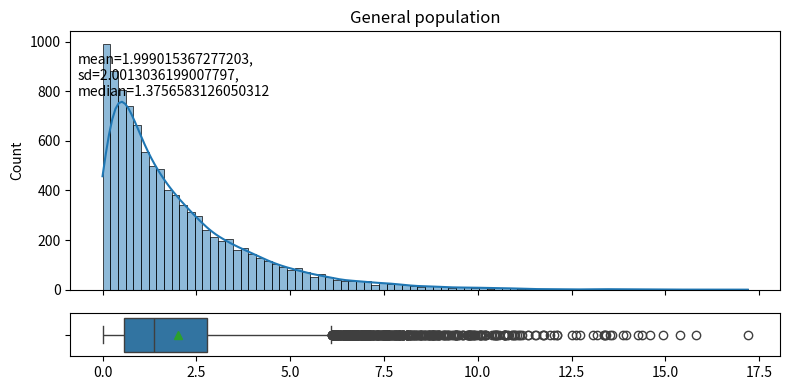
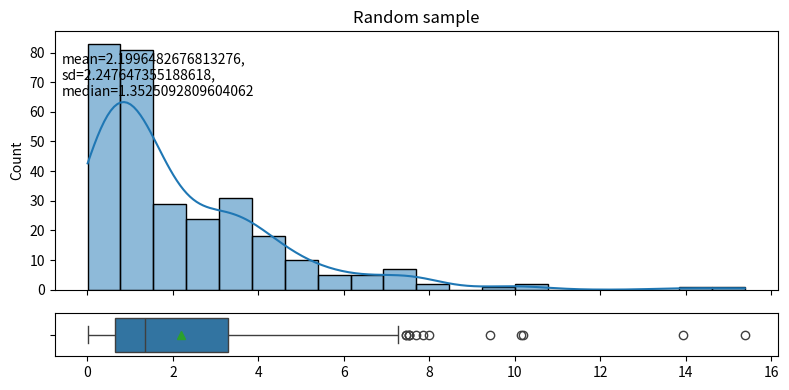
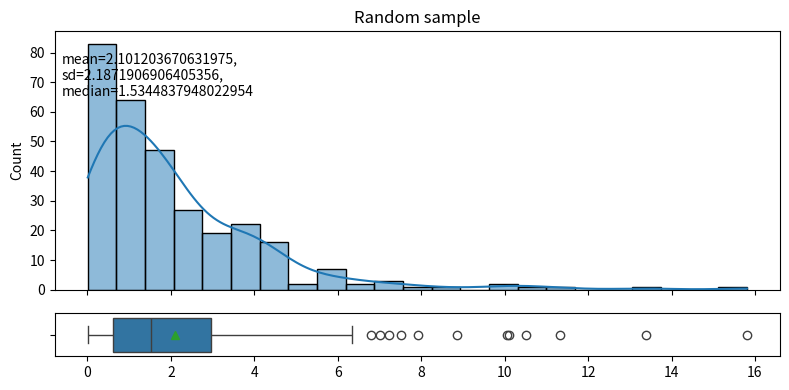
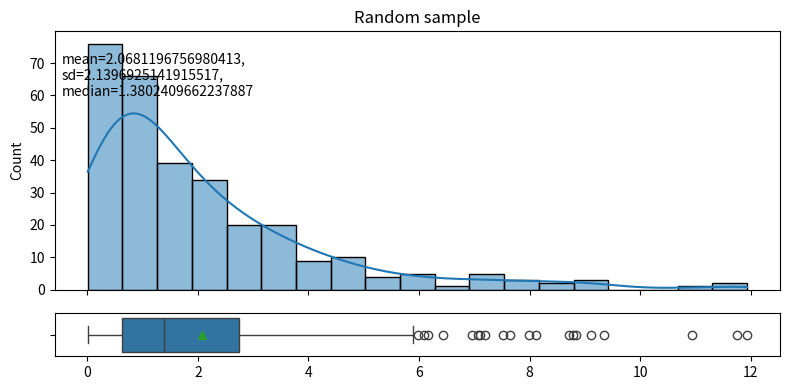
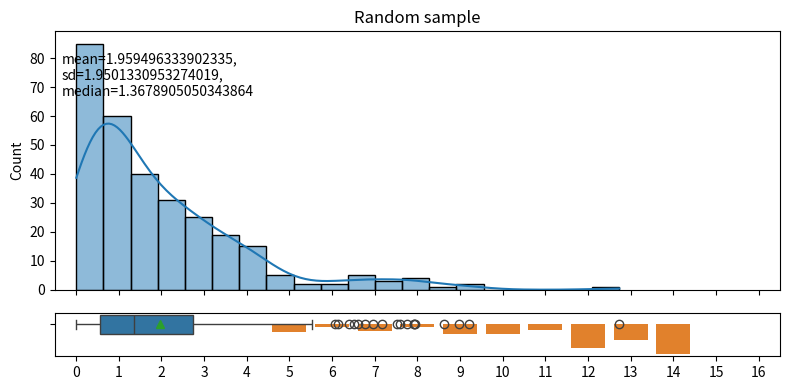
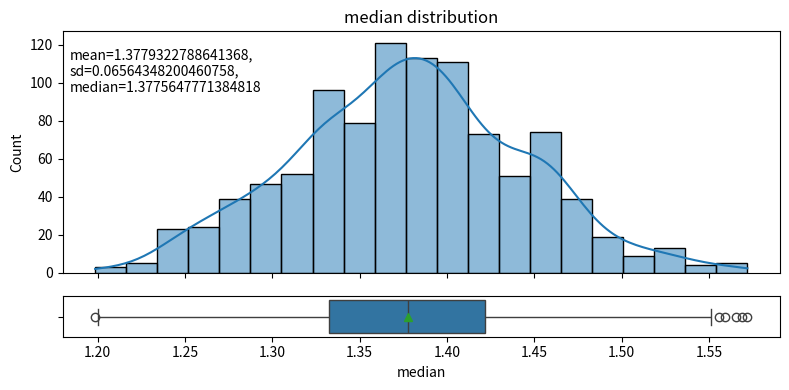
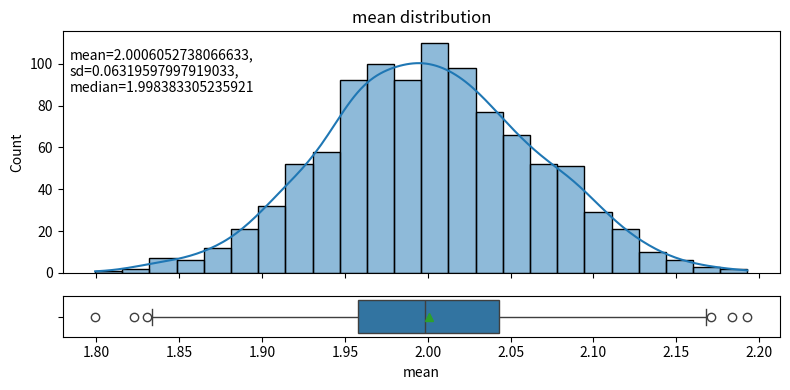
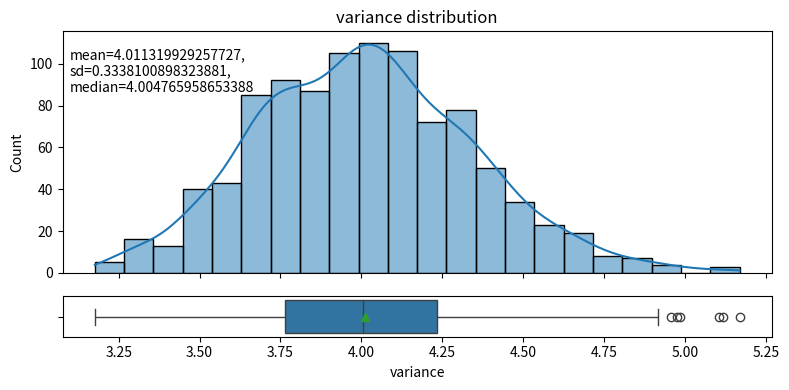
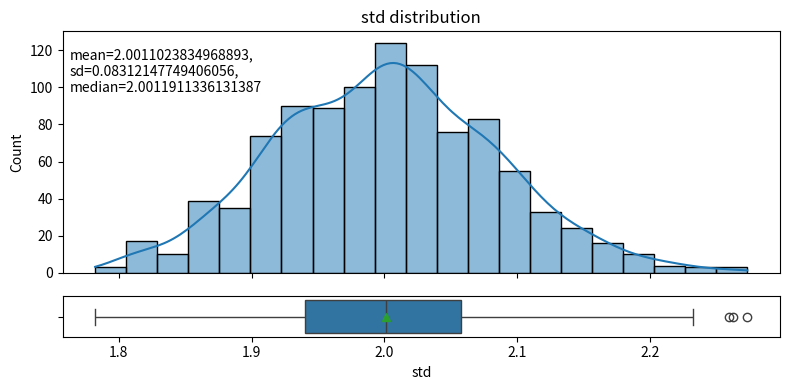
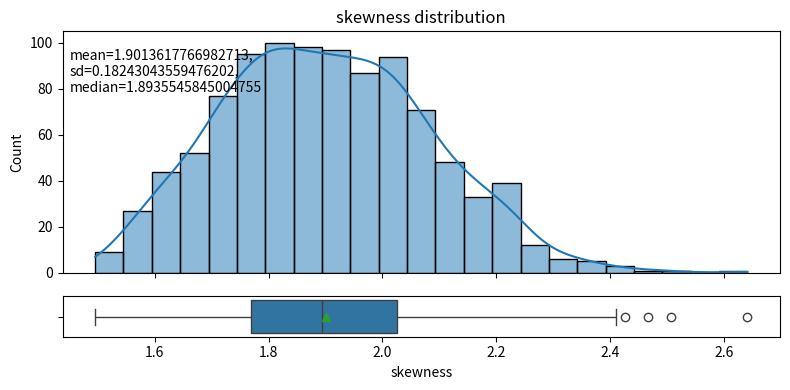
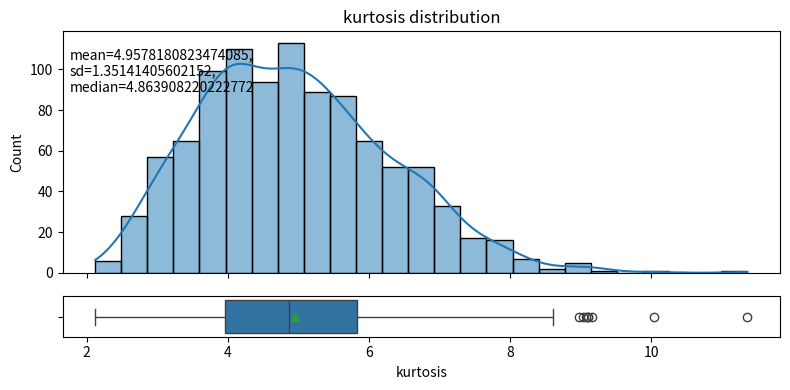

Python code for these plots, in order:
import numpy as np
import scipy as sp
import pandas as pd
import matplotlib.pyplot as plt
import seaborn as sns

def get_stats(data):
    median = np.median(data)
    mean = np.mean(data)
    var = np.var(data)
    std = np.std(data)
    skewness =sp.stats.skew(data)
    kurtosis = sp.stats.kurtosis(data)
    stats = {'median':median,'mean':mean,'variance':var,'std':std,'skewness':skewness,'kurtosis':kurtosis}
    return stats
# function to generate N randomly distributed data with specific distribution and return numpy array
# distr_law must be from uniform,normal,exponential or normal if other
def random_data(N=10000,distr_law="normal",mean=0,sd=1,a=-3,b=3,scale=1):
    if not(distr_law in ['uniform','normal','exponential']):
        distr_law = 'normal'
        pass
    res=np.zeros(N)
    if distr_law=='uniform':
        res = np.random.uniform(a,b,N)
        pass
    if distr_law=='normal':
        res = np.random.normal(mean,sd,N)
        pass
    if distr_law=='exponential':
        res = np.random.exponential(scale,N)
        pass

    stats = get_stats(res)
    return res,stats

def plot_hist_boxplot(data,title=''):
    figure,axes=plt.subplots(2,1,figsize=(8,4),                    
                sharex=True,
                gridspec_kw=dict(height_ratios=[3,0.5]))
    sns.histplot(x=data, kde=True,ax=axes[0])
    axes[0].set_title(title)
    label=f'mean={np.mean(data)},\nsd={np.std(data)},\nmedian={np.median(data)}'
    axes[0].text(0.01, 0.75, label, horizontalalignment='left',transform=axes[0].transAxes,fontsize=10)
    sns.boxplot(x=data, showmeans=True, ax=axes[1])
    # axes[1].set_title('Boxplot')
    plt.tight_layout()
    plt.show()

data,stats = random_data(distr_law='exponential',scale=2)
print(stats)
plot_hist_boxplot(data,'General population')

def random_choice_plot(data,N1=300):
    res = np.random.choice(data,N1,replace=True)
    plot_hist_boxplot(res,f'Random sample')
    pass

for k in range(4):
    random_choice_plot(data)

df = pd.DataFrame()

mx=[0.0]
mx.append(np.abs(np.mean(data)-2))
for i in range(2,17):
    n1 = (int)(len(data) / (2**(i-1)))
    mx.append(np.abs(np.mean(np.random.choice(data,n1,replace=True))-2))
    pass
sns.barplot(x=np.arange(len(mx)),y=mx,)
plt.show()

def bootstrap(data,df,N1=300,k=500):
    res_s = []
    for i in range(k):
        res = np.random.choice(data,N1,replace=True)
        stats = get_stats(res)
        res_s.append(stats)
        pass
    df = pd.DataFrame(res_s)
    return df

df = bootstrap(data,df,N1=1000,k=1000)
print(df.head())

def plot_bootstrap(df):
    columns = df.columns
    for c in columns:
        plot_hist_boxplot(df[c],f'{c} distribution')

plot_bootstrap(df)